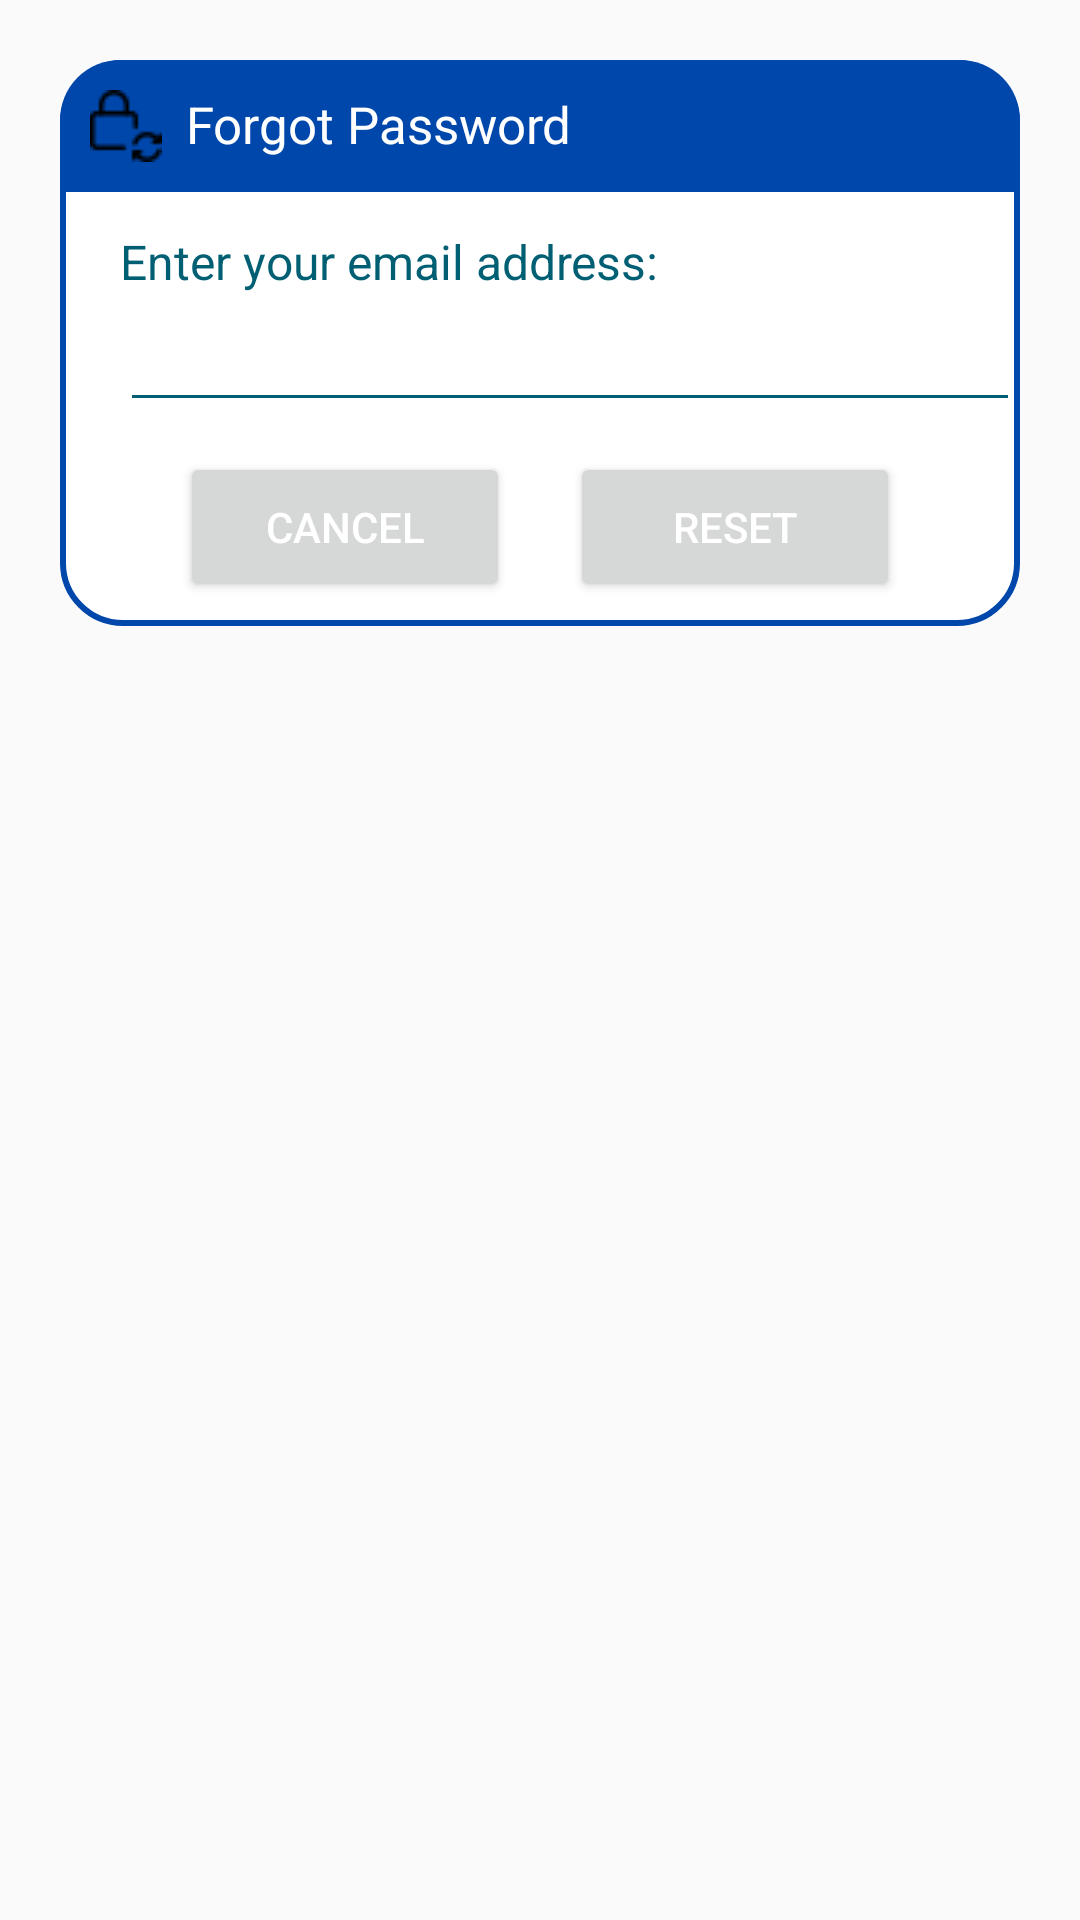

Layout XML and referenced resources for this Android screen:
<!-- AndroidManifest.xml: application theme Theme.MyApplication -->
<!-- res/layout/dialog_forgot.xml -->
<?xml version="1.0" encoding="utf-8"?>
<androidx.constraintlayout.widget.ConstraintLayout
    xmlns:android="http://schemas.android.com/apk/res/android"
    android:layout_margin="20dp"
    android:padding="20dp"
    android:id="@+id/dialogForgot"
    xmlns:app="http://schemas.android.com/apk/res-auto"
    android:layout_width="match_parent"
    android:layout_height="match_parent">

    <androidx.constraintlayout.widget.ConstraintLayout
        android:layout_width="match_parent"
        android:layout_height="wrap_content"
        android:id="@+id/dialogBox"
        app:layout_constraintTop_toTopOf="parent"
        android:background="@drawable/white_box">

        <TextView
            android:layout_width="match_parent"
            android:layout_height="wrap_content"
            android:id="@+id/forgotTitle"
            android:text="Forgot Password"
            android:padding="10dp"
            android:textSize="17sp"
            android:background="@drawable/round"
            android:textColor="@color/white"
            android:drawableLeft="@drawable/synchronize"

            android:drawablePadding="8dp"
            app:layout_constraintTop_toTopOf="parent"/>

        <TextView
            android:layout_width="match_parent"
            android:layout_height="wrap_content"
            android:id="@+id/desc"
            android:text="Enter your email address:"
            android:layout_marginStart="20dp"
            android:layout_marginEnd="20dp"
            android:layout_marginTop="8dp"
            android:textSize="16sp"
            android:textColor="@color/blue3"
            app:layout_constraintTop_toBottomOf="@id/forgotTitle"
            app:layout_constraintBottom_toTopOf="@id/emailBox"/>

        <EditText
            android:layout_width="300dp"
            android:layout_height="wrap_content"
            android:id="@+id/emailBox"
            android:textColor="@color/blue3"
            android:textSize="16sp"
            android:layout_marginStart="20dp"
            android:layout_marginBottom="30dp"
            android:maxLines="1"
            android:backgroundTint="@color/blue3"
            app:layout_constraintStart_toStartOf="parent"
            app:layout_constraintBottom_toBottomOf="parent"
            app:layout_constraintTop_toBottomOf="@id/forgotTitle"/>

        <Button
            android:layout_width="0dp"
            android:layout_height="50dp"
            android:id="@+id/btnCancel"
            android:layout_marginStart="40dp"
            android:layout_marginEnd="10dp"
            android:text="Cancel"
            android:textColor="@color/white"
            android:textSize="14sp"
            app:cornerRadius = "20dp"
            android:layout_marginBottom="8dp"
            android:layout_marginTop="10dp"
            app:layout_constraintStart_toStartOf="parent"
            app:layout_constraintTop_toBottomOf="@id/emailBox"
            app:layout_constraintBottom_toBottomOf="@id/dialogBox"
            app:layout_constraintEnd_toStartOf="@id/btnReset"/>

        <Button
            android:layout_width="0dp"
            android:layout_height="50dp"
            android:id="@+id/btnReset"
            android:text="Reset"
            android:layout_marginStart="10dp"
            android:layout_marginBottom="8dp"
            android:layout_marginTop="10dp"
            android:layout_marginEnd="40dp"
            android:textColor="@color/white"
            android:textSize="14sp"
            app:cornerRadius = "20dp"
            app:layout_constraintEnd_toEndOf="parent"
            app:layout_constraintBottom_toBottomOf="@id/dialogBox"
            app:layout_constraintStart_toEndOf="@id/btnCancel"/>

    </androidx.constraintlayout.widget.ConstraintLayout>

</androidx.constraintlayout.widget.ConstraintLayout>
<!-- resources referenced by this layout -->
<resources>
  <color name="blue3">#005F73</color>
  <color name="white">#FFFFFFFF</color>
  <!-- drawable round (drawable) -->
  <?xml version="1.0" encoding="utf-8"?>
  <shape xmlns:android="http://schemas.android.com/apk/res/android"
      android:shape="rectangle">
      <solid
          android:color="@color/blue4"/>
      <corners
          android:topLeftRadius="20dp"
          android:topRightRadius="20dp"/>
  </shape>
  <!-- drawable synchronize: png bitmap (drawable, 501 bytes) -->
  <!-- drawable white_box (drawable) -->
  <?xml version="1.0" encoding="utf-8"?>
  <shape xmlns:android="http://schemas.android.com/apk/res/android"
      android:shape="rectangle">
      <corners
          android:radius="20dp"/>
      <stroke
          android:color="@color/blue4"
          android:width="2dp"/>
      <solid
          android:color="@color/white"/>
  </shape>
  <style name="Theme.MyApplication" parent="Base.Theme.MyApplication" />
  <color name="blue4">#0047AB</color>
  <style name="Base.Theme.MyApplication" parent="Theme.AppCompat.DayNight.DarkActionBar">
          
          
          <item name="colorPrimary">@color/blue4</item>
  
      </style>
</resources>
